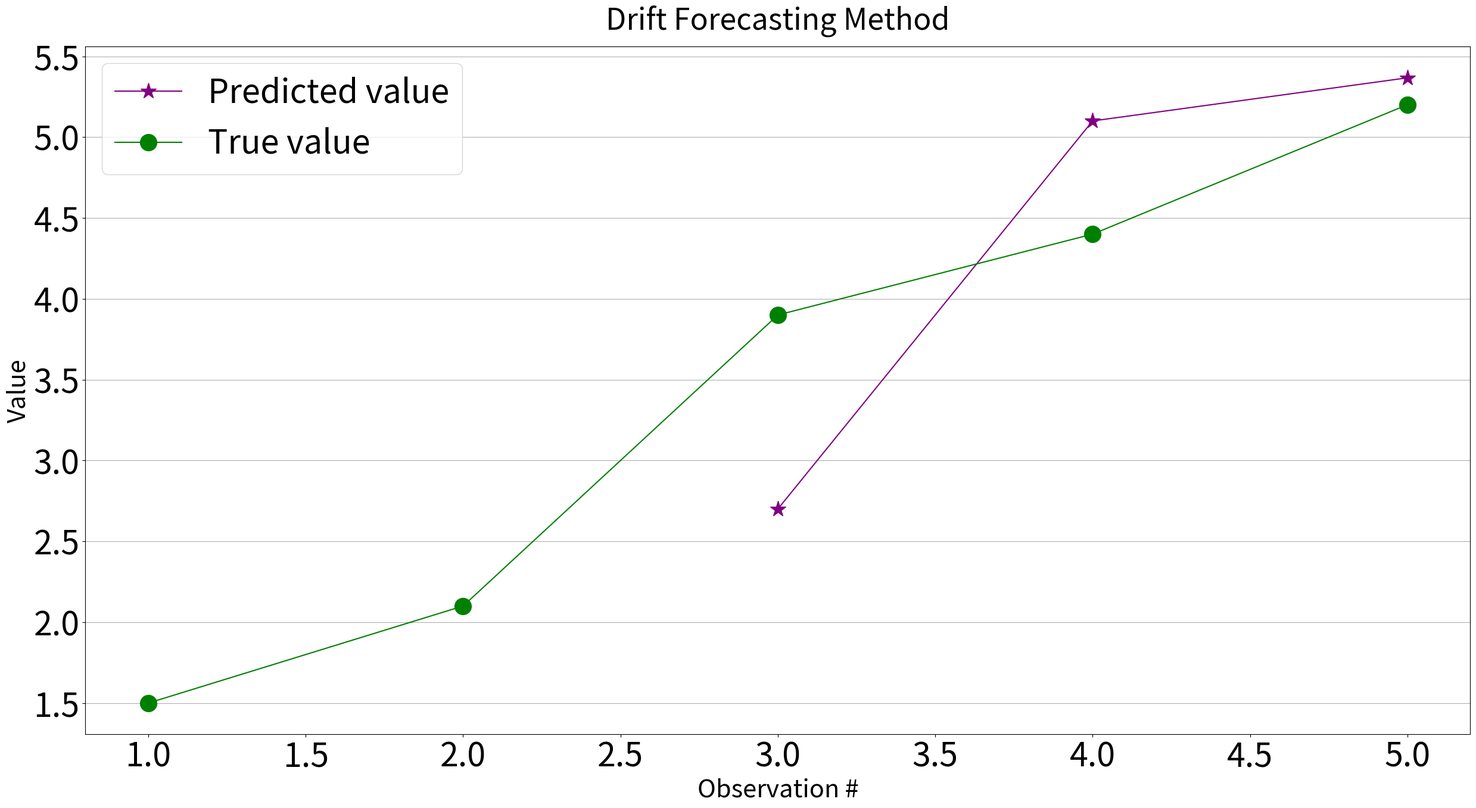
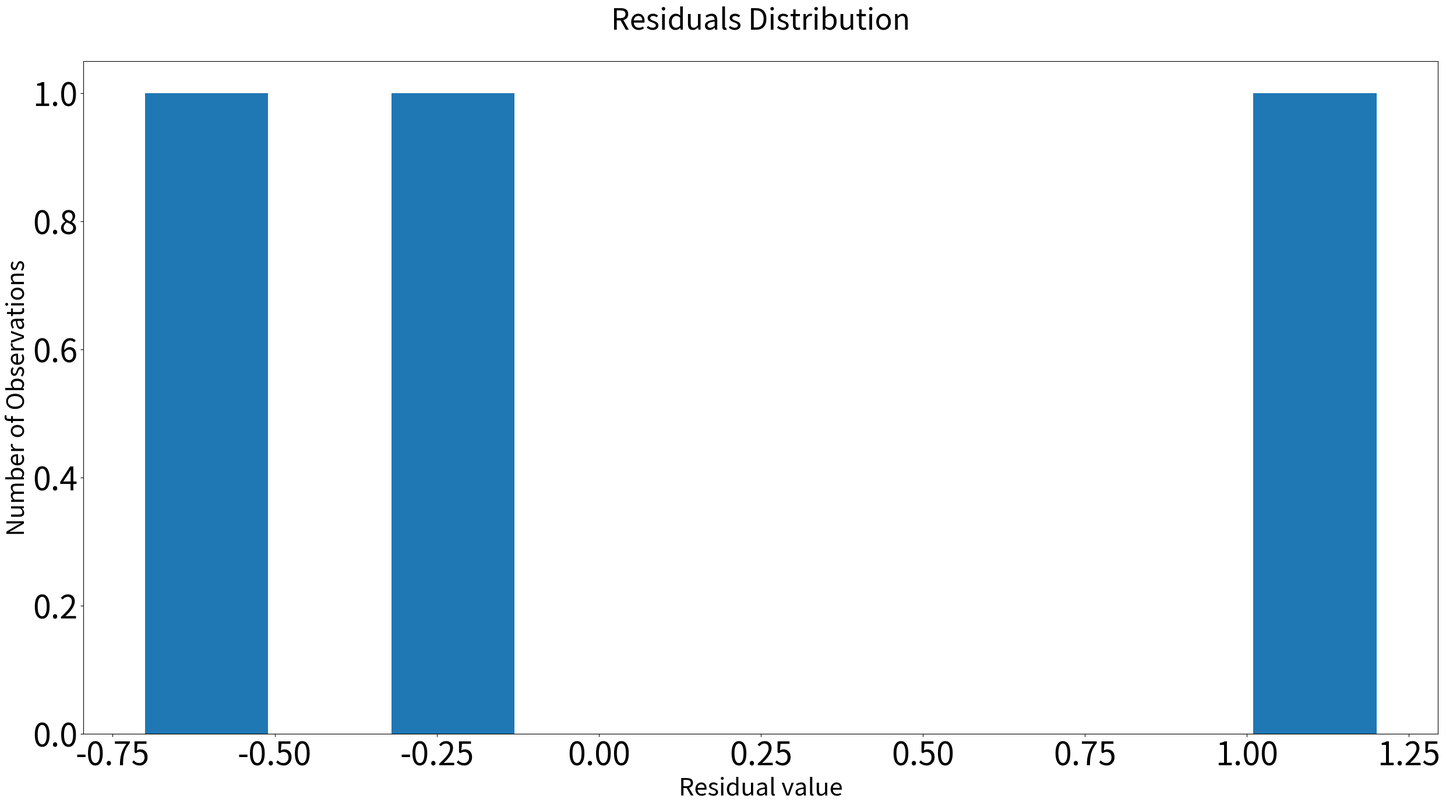

The matplotlib source for these figures, in order: (Note: this script raises an exception after producing the figures.)
#!/usr/bin/env python
# coding: utf-8

# In[32]:


import numpy as np
import pandas as pd
from numpy import linalg as LA
import sympy
import matplotlib.pyplot as plt
import statistics


# # LAB#4- Simple Forecasting Methods

# ## 10- Create a .py file and name it as “test-drift-method.py”. With the same test dataset y, repeat step 1 through 8 for the Naïve method. The drift estimate is simply as follows. Where T is number of samples and h is the number of steps ahead prediction. In this case since we are ding one-step ahead prediction, h =1.

# ### 1- Generate a test sample as 𝑦 = [1.5,2.1,3.9,4.4,5.2] The above vector is the true values. Using the naive method perform one-step ahead prediction. Where T is number of samples and h is the number of steps ahead prediction. In this case since we are ding one-step ahead prediction, h =1.

# In[33]:


import sys
y= np.array([1.5,2.1,3.9,4.4,5.2])
T =5
h=1
Ytrue=y
Yhat=[]
for i in range(3,6):
        Yhat.append((y[i-2]+(h*((y[i-2]-y[0])/(i-2)))))
    
Yhat


# ### 2- Plot the True values versus Predicted values in one graph with different marker. Add an appropriate title, legend, x-label, y-label to your plot.

# In[34]:


plt.rcParams["figure.figsize"] = (30,15)
plt.rcParams['axes.titlesize'] = 36
plt.rcParams['axes.labelsize'] = 30
plt.rcParams['xtick.labelsize']=40
plt.rcParams['ytick.labelsize']=40
plt.rcParams['legend.fontsize']=40


# In[35]:


obs=np.array([1,2,3,4,5])
plt.plot(obs[2:],Yhat,label='Predicted value',marker="*",markersize=20,color="purple")
plt.plot(obs,Ytrue,label='True value',marker="o",markersize=20,color="green")
plt.title("Drift Forecasting Method",pad=20)
plt.ylabel("Value")
plt.xlabel("Observation #")
plt.legend()
ax = plt.gca()
ax.grid(which='major', axis='y', linestyle='-')
plt.show()

# ### 3- Display the true value and the predicted value as:
# #### The predicted values are: ___________________
# #### The true values are: ______________________

# In[36]:


print('The predicted values are:',Yhat)
print('The true values are:',Ytrue[2:])


# ### 4- Calculate the residuals which is the difference between predicted values and true values and display it as:
# #### The residuals for this estimate are: ______________

# In[37]:


res=Ytrue[2:]-Yhat
print('The residuals for this estimate are: ',res)

print('\nThe mean of the residuals for this estimate is: ',statistics.mean(res))
print('\nThe variance of the residuals for this estimate is: ',statistics.variance(res))

plt.hist(res)
plt.title('Residuals Distribution',pad=40)
plt.xlabel('Residual value')
plt.ylabel('Number of Observations')
plt.figure()
plt.show()

# ### 5- Calculate the sum square of the residuals. This is norm is called “Sum Square Error” or simply “SSE”. Display the message as follow:
# #### The sum square error for this estimate is: _________

# In[38]:


sse=0
SSE=[]
for j in res:
    sse=sse+(j**2)
    SSE.append(sse)

print('The sum square error for this estimate is: ',SSE[-1])


# ### 6- Plot and display the ACF of the residuals (lags = 3). Add the Add an appropriate title, legend, xlabel, y-label to your plot. The display message should be like the following:
# #### The ACF values of the residuals for this estimate are: ___¶

# In[39]:


def autocorrelation(y):
    '''It returns the autocorrelation'''
    t=len(y)
    k=range(0,t)
    meany=np.mean(y)
    tk=[]
    for i in k:
        numerator=0
        denominator=0
        for ti in range(i,t):
            numerator+=((y[ti]-meany)*(y[ti-i]-meany))
        denominator=np.sum((y-meany)**2)
        tk.append(numerator/denominator)
    return tk


# In[40]:


print('The ACF values of the residuals for this estimate are: ',autocorrelation(res))


# In[41]:


x2=list()
for i in range(0,3):
    x2.append(i)
x1=[-1,-2]
x=x1[::-1]+x2
x


# In[42]:


autocorr=autocorrelation(res)
autocorr1=autocorr[::-1]
autocorr=autocorr[1:]
autocorr=autocorr1+autocorr
autocorr


# In[43]:


plt.stem(x,autocorr, use_line_collection=True)
plt.title('Autocorrelation function for the residuals of the Drift Forecasting Method',pad=20)
plt.ylabel('Autocorrelation value')
plt.xlabel('Lag')
plt.figure()
plt.show()

# ### 7- Calculate the Q value for this estimate and display the following message:
# #### The Q value for this estimate is = ____________

# In[44]:


T=5
# As k=1 and h=1 then
r=autocorrelation(res)
#r=r[1]
r2=[]
for i in r:
    r2.append(i**2)
#print(r)
#print(r2)
Q=[]

for i in range(1,len(r2)+1):
    r22=r2[:i]
    T=len(r22)
    Q.append(T*sum(r22))
print('\nThe Q value for this estimate is = ',Q[-1])


# ### 8- Create a table and display the true values and estimated values at different time steps, Q value and SSE.
# 

# In[45]:


table=pd.DataFrame()
table['Ypredicted']=['y3','y4','y5']
table['True value']=Ytrue[2:]
table['Estimated value']=Yhat
table['SSE']=[np.nan,np.nan,SSE[-1]]
table['Q']=[np.nan,np.nan,Q[-1]]
print(table)


# In[47]:


GeneralTable=pd.DataFrame()
GeneralTable['Forecasting Method']=['Average','Naive','Drift','True value']
GeneralTable['Y3|2']=[1.8,2.1,2.7,3.9]
GeneralTable['Y4|3']=[2.5,3.9,5.1,4.4]
GeneralTable['Y5|4']=[2.975,4.4,5.367,5.2]
GeneralTable['SSE']=[12.97,4.13,1.958,np.nan]
GeneralTable['Res mean']=[2.075,1.033, 0.111,np.nan]
GeneralTable['Res variance']=[0.027,0.463,0.96,np.nan]
GeneralTable['Q']=[3.988507,3.394463,3.426,np.nan]

print(GeneralTable)


# In[ ]:





# In[ ]:





# In[ ]:





# In[ ]:
